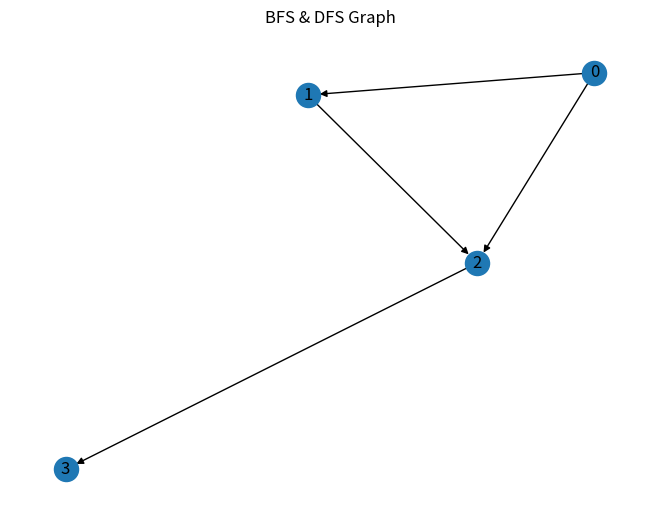

Source code (Python):
from collections import deque
import networkx as nx
import matplotlib.pyplot as plt

# 🔹 Graph
graph = {
    0: [1, 2],
    1: [2],
    2: [3],
    3: []
}

# 🔹 BFS
def bfs(graph, start):
    visited = set()
    queue = deque([start])
    result = []

    while queue:
        node = queue.popleft()
        if node not in visited:
            visited.add(node)
            result.append(node)
            queue.extend(graph[node])
    
    return result

print("BFS:", bfs(graph, 0))


# 🔹 DFS
def dfs(graph, node, visited=None):
    if visited is None:
        visited = set()
    
    visited.add(node)
    result = [node]

    for neighbor in graph[node]:
        if neighbor not in visited:
            result.extend(dfs(graph, neighbor, visited))
    
    return result

print("DFS:", dfs(graph, 0))


# 🔹 Graph Visualization
G = nx.DiGraph()

for u in graph:
    for v in graph[u]:
        G.add_edge(u, v)

plt.figure()
pos = nx.spring_layout(G)

nx.draw(G, pos, with_labels=True)
plt.title("BFS & DFS Graph")

plt.show()
